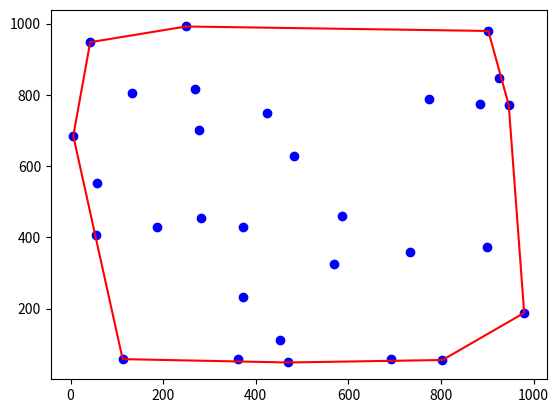

Generate this figure with matplotlib:
import matplotlib.pyplot as plt
import random


def orientation(a, b, c):
    """
    Determine the orientation of three 2D points with order.
    If it is cloclwise then return 1,
    If it is counterclockwise then return -1
    If the points is colinear then return 0
    """
    # Calculate the cross product of vector ab and vector bc
    cross = (b[1]-a[1]) * (c[0]-b[0]) - (c[1]-b[1]) * (b[0]-a[0])
    if cross == 0: return 0
    if cross > 0: return 1
    return 1 if cross > 0 else -1


def merge_hulls(A, B):
    """
    Merge 2 convex hulls by finding their upper and lower tangent.
    The points in the merged convex hull are in counterclockwise order.
    """
    # Sizes of hull A and hull B
    n1, n2 = len(A), len(B)

    # Initialize index of the left most point in A and the right most point in B
    ia, ib = 0, 0
 
    # Find the left most point in A
    for i in range(1, n1):
        if A[i][0] > A[ia][0]:
            ia = i
 
    # Find the right most point in B
    for i in range(1, n2):
        if B[i][0] < B[ib][0]:
            ib = i

    # Find the upper tangent
    inda, indb = ia, ib
    done = 0
    while not done:
        done = 1
        while orientation(B[indb], A[inda], A[(inda+1) % n1]) > 0:
            # Traverse counterclockwise
            inda = (inda + 1) % n1
 
        while orientation(A[inda], B[indb], B[(n2+indb-1) % n2]) < 0:
            # Traverse clockwise
            indb = (indb - 1) % n2
            done = 0
 
    uppera, upperb = inda, indb

    # Find the lower tangent
    inda, indb = ia, ib
    done = 0
    while not done:  
        done = 1
        while orientation(A[inda], B[indb], B[(indb+1) % n2]) > 0:
            # Traverse counterclockwise
            indb = (indb + 1) % n2
 
        while orientation(B[indb], A[inda], A[(n1+inda-1) % n1]) < 0:
            # Traverse clockwise
            inda = (inda - 1) % n1
            done = 0
 
    lowera, lowerb = inda, indb

    # Traverse counterclockwise starting from upper a to find the merged convex hull
    merge_hull = []
    i = uppera
    merge_hull.append(A[uppera])
    while i != lowera:
        i = (i+1) % n1
        merge_hull.append(A[i])
 
    i = lowerb
    merge_hull.append(B[lowerb])
    while i != upperb:
        i = (i+1) % n2
        merge_hull.append(B[i])
        
    return merge_hull


def divide_conquer_hull(points):
    """
    Recursive function to find the convex hull using divide and conquer strategy
    """
    # If there are only 1 or 2 points then the convex hull of them is themself
    if len(points) <= 2:
        return points
    
    # If there are 3 points, all of them are the convex hull but return the points in clockwise order
    if len(points) == 3:
        points = sorted(points)
        if orientation(points[0], points[1], points[2]) < 0:
            return points
        else:
            return [points[0], points[2], points[1]]

    # Recursion part
    mid = len(points) // 2
    left_hull = divide_conquer_hull(points[:mid])
    right_hull = divide_conquer_hull(points[mid:])

    return merge_hulls(left_hull, right_hull)
    

def convex_hull(points):
    """
    Main function of finding the convex hull
    """
    # Sort all points base on x-coordinate
    points.sort()

    return divide_conquer_hull(points)


def generate_non_collinear_points(n, X, Y):
    """
    Generate set of points of size n of x-coordinate lines within X and y-coordinate lies within Y.
    Ensure no 3 points are collinear.
    """
    points = []
    while len(points) < n:
        # Generate a random point within the specified ranges.
        x = random.uniform(X[0], X[1])
        y = random.uniform(Y[0], Y[1])
        candidate = (x, y)

        # Check if the candidate point makes any existing 3 points collinear.
        is_collinear = False
        for i in range(len(points) - 2):
            p1, p2, p3 = points[i], points[i + 1], points[i + 2]
            # Check if the candidate point lies on the line defined by p1, p2, and p3.
            if abs((p2[1] - p1[1]) * (candidate[0] - p3[0]) - (p2[0] - p1[0]) * (candidate[1] - p3[1])) < 1e-6:
                is_collinear = True
                break

        if not is_collinear:
            points.append(candidate)

    return points


# Genarate points
x_range = (0, 1000)
y_range = (0, 1000)
num_points = 30
points = generate_non_collinear_points(num_points, x_range, y_range)

# Finding the convex hull
convex_hull = convex_hull(points)

# Visualize the points and convex hull
x, y = zip(*points)
hull_x, hull_y = zip(*convex_hull)

plt.scatter(x, y, color='blue')
plt.plot(hull_x + (hull_x[0],), hull_y + (hull_y[0],), color='red', linestyle='-')
plt.show()
